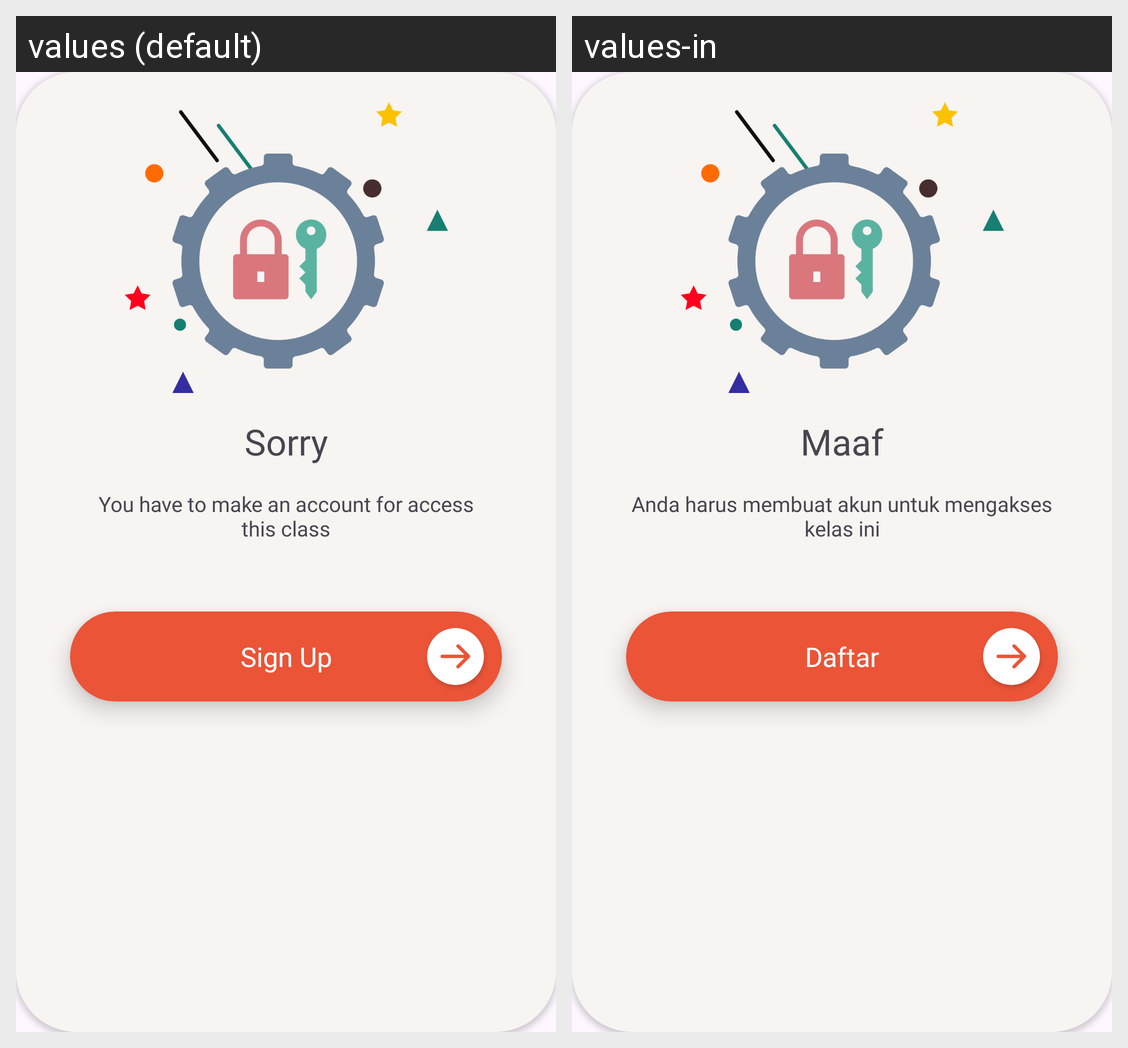

Here is an Android app screen in its default locale and in the app's own translations. Write out the translated-string differences for the strings that appear on this screen.
Android screen res/layout/dialog_non_login.xml rendered under 2 locales, left to right: values (default), values-in. Device: Nexus 5 (rendered at 1080×1920; each locale shown at half size, 540×960, under a caption strip naming it); theme Theme.Preducation.
Strings drawn on this screen, with the default value and each locale's value (text and hints the layout hard-codes, and strings that could not be matched under every locale, appear in the picture but are not listed):

dialog_title
  values: Sorry
  values-in: Maaf

dialog_message
  values: You have to make an account for access
      this class
  values-in: Anda harus membuat akun untuk mengakses
      kelas ini

dialog_sign_up_button
  values: Sign Up
  values-in: Daftar
